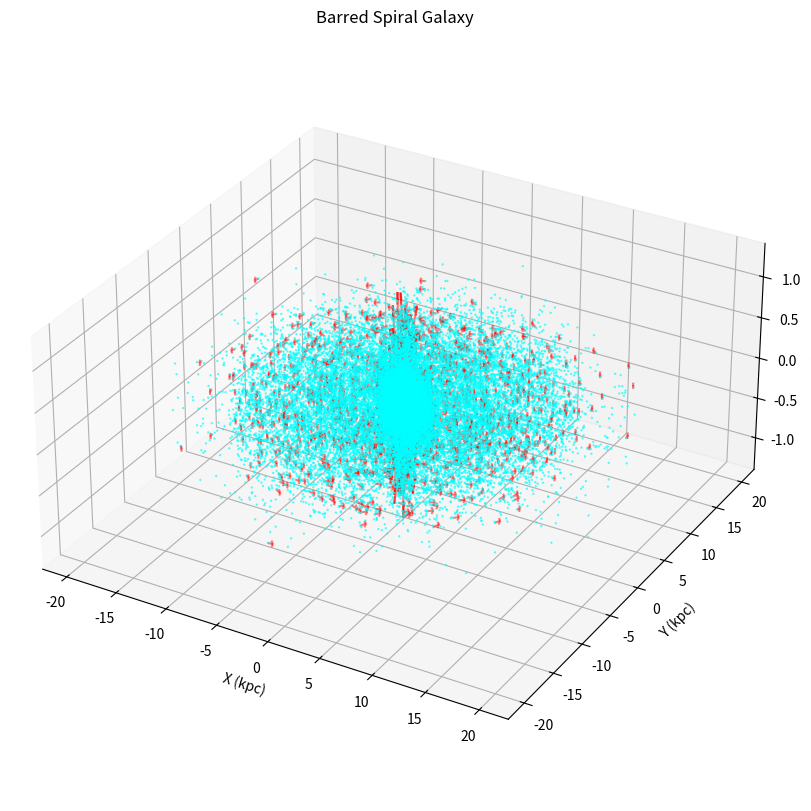

The matplotlib source for this figure:
import numpy as np
import matplotlib.pyplot as plt

# from mpl_toolkits.mplot3d import Axes3D


def generate_bar(N_bar, length, width, thickness, v_max):
    """
    Generate the central bar component of the galaxy.

    Parameters:
    - N_bar: Number of stars in the bar
    - length: Length of the bar (kpc)
    - width: Width of the bar (kpc)
    - thickness: Thickness of the bar (kpc)
    - v_max: Maximum rotational velocity (km/s)

    Returns:
    - positions: (N_bar, 3) array of positions
    - velocities: (N_bar, 3) array of velocities
    """
    # Positions
    x = np.random.uniform(-length / 2, length / 2, N_bar)
    y = np.random.normal(0, width / 2, N_bar)
    z = np.random.normal(0, thickness / 2, N_bar)
    positions = np.column_stack((x, y, z))

    # Velocities
    # Assuming stars in the bar have some rotation and random motions
    radius = np.sqrt(x**2 + y**2)
    theta = np.arctan2(y, x)

    v_rot = v_max * (radius / (length / 2))  # Linear increase up to edge of bar
    v_rot = np.clip(v_rot, -v_max, v_max)

    vx = -v_rot * np.sin(theta) + np.random.normal(0, v_max * 0.1, N_bar)
    vy = v_rot * np.cos(theta) + np.random.normal(0, v_max * 0.1, N_bar)
    vz = np.random.normal(0, v_max * 0.05, N_bar)

    velocities = np.column_stack((vx, vy, vz))

    return positions, velocities


def generate_spiral_arms(
    N_arms, N_per_arm, R_min, R_max, v_max, arm_width, arm_spread, arm_pitch_angle
):
    """
    Generate the spiral arms of the galaxy.

    Parameters:
    - N_arms: Number of spiral arms
    - N_per_arm: Number of stars per arm
    - R_min: Minimum radius of the arms (kpc)
    - R_max: Maximum radius of the arms (kpc)
    - v_max: Maximum rotational velocity (km/s)
    - arm_width: Width of the arms (kpc)
    - arm_spread: Degree of scatter around the arm (kpc)
    - arm_pitch_angle: Pitch angle of the arms (degrees)

    Returns:
    - positions: (N_arms*N_per_arm, 3) array of positions
    - velocities: (N_arms*N_per_arm, 3) array of velocities
    """
    positions = []
    velocities = []

    pitch_rad = np.deg2rad(arm_pitch_angle)
    # theta_max = (R_max - R_min) / np.tan(pitch_rad)

    for i in range(N_arms):
        # Generate radii and theta for each arm
        radii = np.linspace(R_min, R_max, N_per_arm)
        theta = radii / np.tan(pitch_rad) + i * (2 * np.pi / N_arms)
        theta += np.random.normal(0, arm_spread, N_per_arm)

        # Convert to Cartesian coordinates
        x = radii * np.cos(theta) + np.random.normal(0, arm_width, N_per_arm)
        y = radii * np.sin(theta) + np.random.normal(0, arm_width, N_per_arm)
        z = np.random.normal(0, arm_width / 2, N_per_arm)

        # Calculate velocities assuming circular orbits
        v = v_max * (radii / R_max) ** 0.5  # Simple rotation curve
        vx = -v * np.sin(theta)
        vy = v * np.cos(theta)
        vz = np.random.normal(0, v_max * 0.05, N_per_arm)

        positions.append(np.column_stack((x, y, z)))
        velocities.append(np.column_stack((vx, vy, vz)))

    positions = np.vstack(positions)
    velocities = np.vstack(velocities)

    return positions, velocities


def generate_disk(N_disk, R_max, thickness, v_max):
    """
    Generate the disk component of the galaxy.

    Parameters:
    - N_disk: Number of stars in the disk
    - R_max: Maximum radius of the disk (kpc)
    - thickness: Thickness of the disk (kpc)
    - v_max: Maximum rotational velocity (km/s)

    Returns:
    - positions: (N_disk, 3) array of positions
    - velocities: (N_disk, 3) array of velocities
    """
    # Generate radii with exponential distribution
    radii = np.random.exponential(scale=R_max / 3, size=N_disk)
    radii = radii[radii <= R_max]

    # Random theta
    theta = np.random.uniform(0, 2 * np.pi, len(radii))

    # Positions
    x = radii * np.cos(theta)
    y = radii * np.sin(theta)
    z = np.random.normal(0, thickness / 2, len(radii))

    positions = np.column_stack((x, y, z))

    # Velocities
    v = v_max * (radii / R_max) ** 0.5
    vx = -v * np.sin(theta) + np.random.normal(0, v_max * 0.05, len(radii))
    vy = v * np.cos(theta) + np.random.normal(0, v_max * 0.05, len(radii))
    vz = np.random.normal(0, v_max * 0.02, len(radii))

    velocities = np.column_stack((vx, vy, vz))

    return positions, velocities


def generate_bulge(N_bulge, radius, v_disp):
    """
    Generate the central bulge component of the galaxy.

    Parameters:
    - N_bulge: Number of stars in the bulge
    - radius: Radius of the bulge (kpc)
    - v_disp: Velocity dispersion in the bulge (km/s)

    Returns:
    - positions: (N_bulge, 3) array of positions
    - velocities: (N_bulge, 3) array of velocities
    """
    # Positions - spherical distribution
    r = np.random.uniform(0, radius, N_bulge) ** (1 / 3)
    theta = np.arccos(np.random.uniform(-1, 1, N_bulge))
    phi = np.random.uniform(0, 2 * np.pi, N_bulge)

    x = r * np.sin(theta) * np.cos(phi)
    y = r * np.sin(theta) * np.sin(phi)
    z = r * np.cos(theta)

    positions = np.column_stack((x, y, z))

    # Velocities - random isotropic distribution
    vx = np.random.normal(0, v_disp, N_bulge)
    vy = np.random.normal(0, v_disp, N_bulge)
    vz = np.random.normal(0, v_disp, N_bulge)

    velocities = np.column_stack((vx, vy, vz))

    return positions, velocities


def generate_barred_spiral_galaxy(params):
    """
    Generate a barred spiral galaxy by combining bar, spiral arms, disk, and bulge.

    Parameters:
    - params: Dictionary containing all necessary parameters.

    Returns:
    - positions: (N_total, 3) array of positions
    - velocities: (N_total, 3) array of velocities
    """
    positions = []
    velocities = []

    # Generate bar
    pos_bar, vel_bar = generate_bar(
        N_bar=params["N_bar"],
        length=params["bar_length"],
        width=params["bar_width"],
        thickness=params["bar_thickness"],
        v_max=params["v_max"],
    )
    positions.append(pos_bar)
    velocities.append(vel_bar)

    # Generate spiral arms
    pos_arms, vel_arms = generate_spiral_arms(
        N_arms=params["N_arms"],
        N_per_arm=params["N_per_arm"],
        R_min=params["arm_R_min"],
        R_max=params["arm_R_max"],
        v_max=params["v_max"],
        arm_width=params["arm_width"],
        arm_spread=params["arm_spread"],
        arm_pitch_angle=params["arm_pitch_angle"],
    )
    positions.append(pos_arms)
    velocities.append(vel_arms)

    # Generate disk
    pos_disk, vel_disk = generate_disk(
        N_disk=params["N_disk"],
        R_max=params["disk_R_max"],
        thickness=params["disk_thickness"],
        v_max=params["v_max"],
    )
    positions.append(pos_disk)
    velocities.append(vel_disk)

    # Generate bulge
    if params.get("N_bulge", 0) > 0:
        pos_bulge, vel_bulge = generate_bulge(
            N_bulge=params["N_bulge"],
            radius=params["bulge_radius"],
            v_disp=params["bulge_v_disp"],
        )
        positions.append(pos_bulge)
        velocities.append(vel_bulge)

    # Combine all components
    positions = np.vstack(positions)
    velocities = np.vstack(velocities)

    return positions, velocities


def plot_galaxy(positions, velocities, subsample=1000):
    """
    Plot the galaxy positions and velocities in 3D.

    Parameters:
    - positions: (N, 3) array of positions
    - velocities: (N, 3) array of velocities
    - subsample: Number of stars to plot for velocities to avoid clutter
    """
    fig = plt.figure(figsize=(12, 10))
    ax = fig.add_subplot(111, projection="3d")

    # Plot positions
    ax.scatter(
        positions[:, 0],
        positions[:, 1],
        positions[:, 2],
        s=0.5,
        alpha=0.6,
        color="cyan",
    )

    # Plot velocity vectors (subsampled)
    idx = np.random.choice(len(positions), size=subsample, replace=False)
    ax.quiver(
        positions[idx, 0],
        positions[idx, 1],
        positions[idx, 2],
        velocities[idx, 0],
        velocities[idx, 1],
        velocities[idx, 2],
        length=0.5,
        normalize=True,
        color="red",
        alpha=0.5,
    )

    ax.set_title("Barred Spiral Galaxy")
    ax.set_xlabel("X (kpc)")
    ax.set_ylabel("Y (kpc)")
    ax.set_zlabel("Z (kpc)")
    ax.set_box_aspect([1, 1, 0.5])
    plt.show()


def main():
    # Define parameters
    params = {
        "N_bar": 5000,
        "bar_length": 5,
        "bar_width": 1,
        "bar_thickness": 0.5,
        "N_arms": 2,
        "N_per_arm": 5000,
        "arm_R_min": 5,
        "arm_R_max": 15,
        "arm_width": 0.5,
        "arm_spread": 0.2,
        "arm_pitch_angle": 15,
        "N_disk": 10000,
        "disk_R_max": 20,
        "disk_thickness": 0.5,
        "N_bulge": 2000,
        "bulge_radius": 2,
        "bulge_v_disp": 100,
        "v_max": 200,
    }

    # Generate galaxy
    positions, velocities = generate_barred_spiral_galaxy(params)

    # Plot galaxy
    plot_galaxy(positions, velocities, subsample=2000)


if __name__ == "__main__":
    main()
